Run: headless pygame with SDL's dummy video driver; simulated clock (each Clock.tick advances the game by its frame time, no real sleeping); random seed 0; keys injected as events and as key.get_pressed() state; no mouse input.
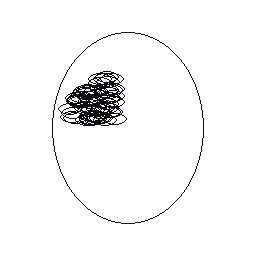
Frame 1 of 4 · flips 1–60 · no input
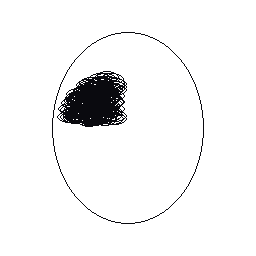
Frame 2 of 4 · flips 61–180 · tapped SPACE, RETURN · held RIGHT (→), D
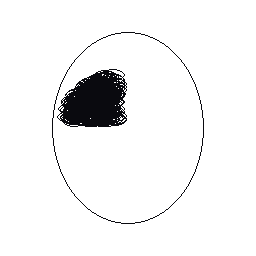
Frame 3 of 4 · flips 181–300 · held DOWN (↓), S
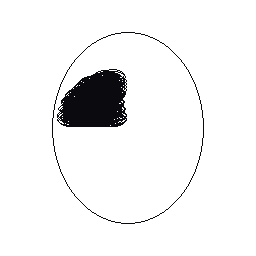
Frame 4 of 4 · flips 301–420 · held LEFT (←), A, UP (↑), W

The pygame program that drew these frames:

import pygame
import math
import random
import time

pygame.init()

grey = (10,10,15)
white = (255,255,255)

canvas = pygame.display.set_mode((256,256))
canvas.fill(white)

#draw face and add to surface for collision
faceTopLeft = [52,32]
faceRect = pygame.Rect(52, 32, 152, 192)
faceSurface = pygame.Surface(faceRect.size, pygame.SRCALPHA)
pygame.draw.ellipse(faceSurface, grey, (0, 0, *faceRect.size), 1)
canvas.blit(faceSurface, faceSurface.get_rect(center = faceRect.center))

def detect_collision_mask(surface1, pos1, surface2, pos2): #from stack overflow
    mask1 = pygame.mask.from_surface(surface1)
    mask2 = pygame.mask.from_surface(surface2)
    offset_x = pos2[0] - pos1[0]
    offset_y = pos2[1] - pos1[1]
    if mask1.overlap(mask2, (offset_x, offset_y)):
        return True
    return False

def check_inside_left_eye_region(x,y,xex=116,yex=122):
    xok = False
    yok = False
    if 68 < x < xex:
        xok = True
    if 74 < y < yex:
        yok = True
    rsq = ((x-116)**2)+((y-122)**2)
    if xok == True and yok == True and rsq < 2304:
        return True
    else:
        return False 

def check_inside_face(x,y):
    rsq = (((x-128)**2)/(76**2)) + (((y-128)**2)/(96**2))
    if rsq < 1:
        return True
    else:
        return False

def left_eye_boundary_box(xLeft = 68, xRight = 116, yTop = 74, yBottom = 122, ):
    pygame.draw


counter = 0
for i in range(0,500):
    eyex = random.randint(52,204)
    eyey = random.randint(32,224)
    while check_inside_face(eyex, eyey) == False:
        eyex = random.randint(52,204)
        eyey = random.randint(32,224)
    while check_inside_left_eye_region(eyex, eyey) == False:
        eyex = random.randint(52,204)
        eyey = random.randint(32,224)
    
    eyeRect = pygame.Rect(eyex-12, eyey-6, 24, 12)
    eyeSurface = pygame.Surface(eyeRect.size, pygame.SRCALPHA)
    pygame.draw.ellipse(eyeSurface, grey, (0, 0, *eyeRect.size), 1)
    while detect_collision_mask(faceSurface, faceTopLeft, eyeSurface, [eyex-12, eyey-6]) == True:
        counter += 1
        print(counter)
        eyex = random.randint(52,204)
        eyey = random.randint(32,224)
        while ((((eyex)-128)**2)/(76**2)) + ((((eyey)-128)**2)/(96**2)) >= 1:
            eyex = random.randint(52,204)
            eyey = random.randint(32,224)
        eyeRect = pygame.Rect(eyex-12, eyey-6, 24, 12)
        eyeSurface = pygame.Surface(eyeRect.size, pygame.SRCALPHA)
        pygame.draw.ellipse(eyeSurface, grey, (0, 0, *eyeRect.size), 1)
    canvas.blit(eyeSurface, eyeSurface.get_rect(center = eyeRect.center))
    pygame.display.flip()
    time.sleep(0.05)




running = True
while running:
    for event in pygame.event.get():
        if event.type == pygame.QUIT:
            running = False
    
pygame.quit()
